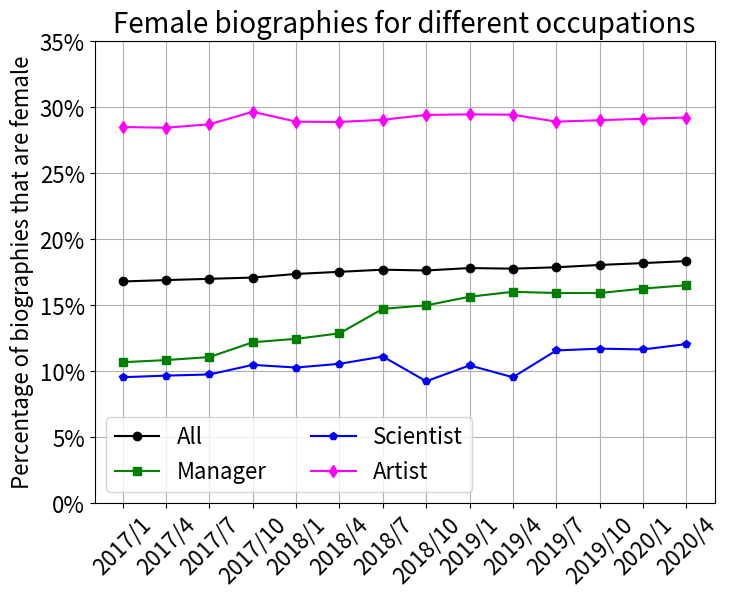

Write Python code to recreate this figure.
import getopt
import os
import sys

import matplotlib.pyplot as plt

""" This code was created by Katja Schmahl. This code is licensed using a [Creative Commons License](http://creativecommons.org/licenses/by/4.0/). 
This means you can use, edit and distribute it as long as you give appropriate credit and 
indicate if changes were made."""

color = ["black", "green", "blue", "magenta", "brown", "cyan"]
marker = ['o', 's', 'p', 'd', '>', '<']
occupations = ["All", "Manager", "Scientist", "Artist"]

# Data obtained from denelezh.org
overall = [16.808, 16.911, 17.008, 17.104, 17.377, 17.538, 17.700, 17.641, 17.823, 17.778, 17.882, 18.058, 18.199, 18.351]
scientist = [10.690, 10.852, 11.080, 12.203, 12.462, 12.876, 14.736, 14.996, 15.651, 16.025, 15.934, 15.931, 16.267, 16.522]
manager = [9.552, 9.674, 9.761, 10.487, 10.287, 10.570, 11.121, 9.247, 10.449, 9.553, 11.581, 11.719, 11.656, 12.063]
artist = [28.508, 28.453, 28.715, 29.662, 28.914, 28.890, 29.057, 29.423, 29.467, 29.439, 28.917, 29.021, 29.137, 29.225]
lines = [overall, scientist, manager, artist]


def main(args):
    try:
        opts, args = getopt.getopt(args, "h", ["help"])
    except getopt.GetoptError:
        print('Argument error')
        print('Use python3 biographies_plot.py, without options>')
        sys.exit(2)

    if ('-h', '--help') in args:
        print('Use python3 biographies_plot.py, without options>')
        print('The results can be found in results/biographies.png:')
        sys.exit(1)

    else:
        biographies_plot()


def biographies_plot():
    labels = []
    for y in range(2017, 2021):
        for m in range(1, 13, 3):
            if y == 2020 and m > 5:
                break
            labels.append(f'{y}/{m}')

    plt.figure(figsize=(8, 6))
    for i in range(0, 4):
        plt.plot(lines[i], color=color[i], marker=marker[i], label=occupations[i])
    plt.title("Female biographies for different occupations", fontsize=20)
    # plt.xlabel('Date')
    plt.xticks([i for i in range(0, len(labels))], labels, rotation=45, fontsize=16)
    plt.ylabel('Percentage of biographies that are female', fontsize=16)
    plt.yticks([i for i in range(0, 36, 5)], [f"{i}%" for i in range(0, 36, 5)], fontsize=16)
    plt.grid()
    plt.legend(fontsize=16, ncol=2)
    if not os.path.exists('results'):
        os.mkdir('results')
    plt.savefig('results/biographies.png', bbox_inches="tight")
    plt.show()


if __name__ == "__main__":
    main(sys.argv[1:])
